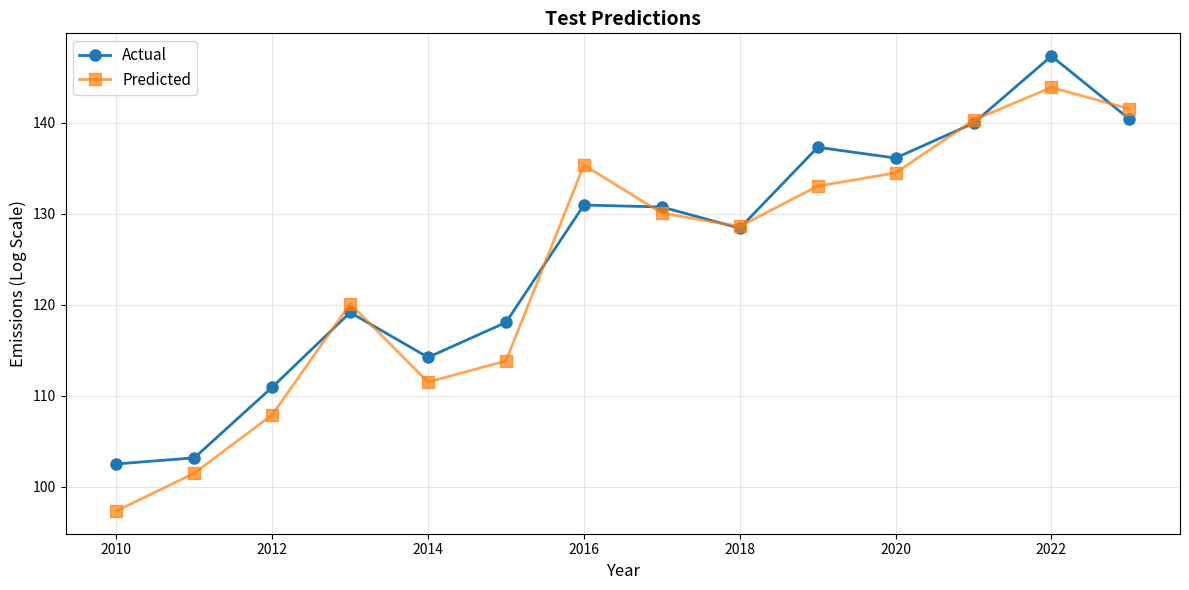
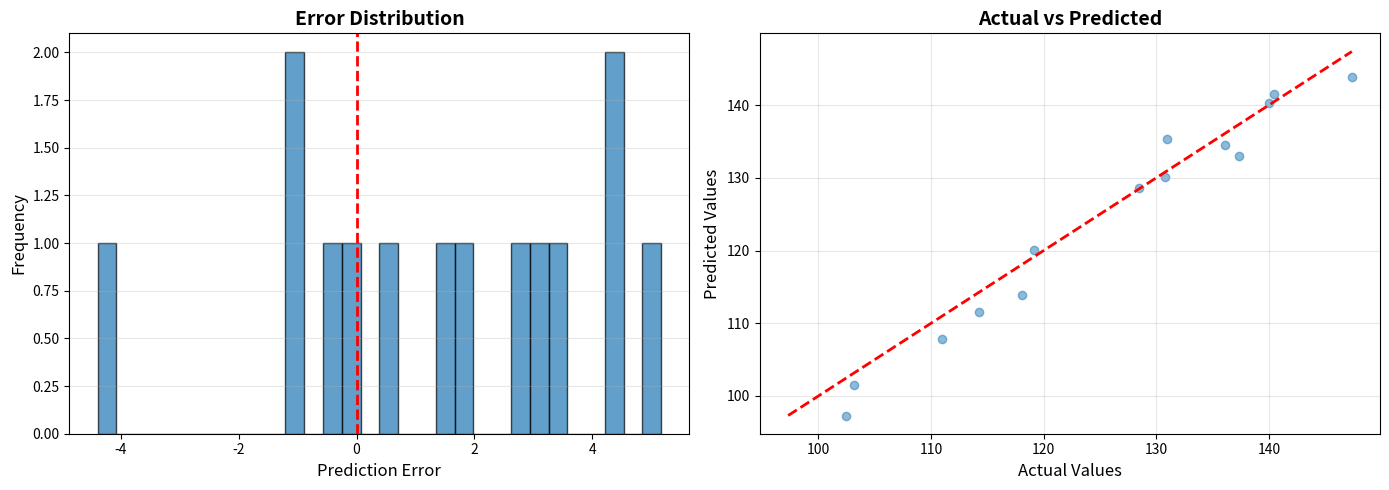

Python code for these plots, in order:
"""
Visualization utilities for time series forecasting results.
"""

import matplotlib.pyplot as plt
import seaborn as sns
import numpy as np
import pandas as pd
from pathlib import Path
from typing import Dict, List, Optional


def plot_predictions_vs_actual(
    y_true: np.ndarray,
    y_pred: np.ndarray,
    years: Optional[np.ndarray] = None,
    title: str = "Predictions vs Actual",
    save_path: Optional[str] = None
):
    """
    Plot predictions against actual values.
    
    Args:
        y_true: Actual values
        y_pred: Predicted values
        years: Year labels (optional)
        title: Plot title
        save_path: Path to save figure
    """
    fig, ax = plt.subplots(figsize=(12, 6))
    
    if years is None:
        years = np.arange(len(y_true))
    
    ax.plot(years, y_true, marker='o', label='Actual', linewidth=2, markersize=8)
    ax.plot(years, y_pred, marker='s', label='Predicted', linewidth=2, markersize=8, alpha=0.7)
    
    ax.set_xlabel('Year', fontsize=12)
    ax.set_ylabel('Emissions (Log Scale)', fontsize=12)
    ax.set_title(title, fontsize=14, fontweight='bold')
    ax.legend(fontsize=11)
    ax.grid(True, alpha=0.3)
    
    plt.tight_layout()
    
    if save_path:
        plt.savefig(save_path, dpi=300, bbox_inches='tight')
    
    plt.show()


def plot_model_comparison(
    comparison_df: pd.DataFrame,
    metrics: List[str] = ['MAE', 'RMSE', 'sMAPE', 'MASE'],
    save_path: Optional[str] = None
):
    """
    Create bar plots comparing models across metrics.
    
    Args:
        comparison_df: DataFrame with columns ['Model', metric1, metric2, ...]
        metrics: List of metrics to plot
        save_path: Path to save figure
    """
    n_metrics = len(metrics)
    n_cols = 2
    n_rows = (n_metrics + 1) // 2
    
    fig, axes = plt.subplots(n_rows, n_cols, figsize=(14, 5 * n_rows))
    axes = axes.flatten() if n_metrics > 1 else [axes]
    
    for i, metric in enumerate(metrics):
        if metric in comparison_df.columns:
            ax = axes[i]
            comparison_df.plot(
                x='Model',
                y=metric,
                kind='bar',
                ax=ax,
                legend=False,
                color=sns.color_palette("husl", len(comparison_df))
            )
            ax.set_title(f'{metric} Comparison', fontsize=12, fontweight='bold')
            ax.set_ylabel(metric, fontsize=11)
            ax.set_xlabel('')
            ax.grid(True, alpha=0.3, axis='y')
            ax.tick_params(axis='x', rotation=45)
    
    # Hide unused subplots
    for i in range(n_metrics, len(axes)):
        axes[i].set_visible(False)
    
    plt.tight_layout()
    
    if save_path:
        plt.savefig(save_path, dpi=300, bbox_inches='tight')
    
    plt.show()


def plot_hierarchical_emissions(
    national_series: pd.Series,
    sector_series: Dict[str, pd.Series],
    save_path: Optional[str] = None
):
    """
    Plot hierarchical emissions (national and sector levels).
    
    Args:
        national_series: National-level time series
        sector_series: Dictionary of sector time series
        save_path: Path to save figure
    """
    fig, (ax1, ax2) = plt.subplots(2, 1, figsize=(14, 10))
    
    # National level
    national_series.plot(ax=ax1, marker='o', linewidth=2.5, color='darkblue')
    ax1.set_title('National-Level GHG Emissions', fontsize=14, fontweight='bold')
    ax1.set_xlabel('Year', fontsize=12)
    ax1.set_ylabel('Log(CO2e Emissions)', fontsize=12)
    ax1.grid(True, alpha=0.3)
    
    # Sector level
    for sector, series in sector_series.items():
        ax2.plot(series.index, series.values, marker='o', label=sector, linewidth=2)
    
    ax2.set_title('Sector-Level GHG Emissions', fontsize=14, fontweight='bold')
    ax2.set_xlabel('Year', fontsize=12)
    ax2.set_ylabel('Log(CO2e Emissions)', fontsize=12)
    ax2.legend(loc='best', fontsize=10)
    ax2.grid(True, alpha=0.3)
    
    plt.tight_layout()
    
    if save_path:
        plt.savefig(save_path, dpi=300, bbox_inches='tight')
    
    plt.show()


def plot_training_curves(
    train_losses: List[float],
    val_losses: List[float],
    metric_name: str = 'Loss',
    save_path: Optional[str] = None
):
    """
    Plot training and validation curves.
    
    Args:
        train_losses: List of training losses per epoch
        val_losses: List of validation losses per epoch
        metric_name: Name of the metric
        save_path: Path to save figure
    """
    fig, ax = plt.subplots(figsize=(10, 6))
    
    epochs = np.arange(1, len(train_losses) + 1)
    ax.plot(epochs, train_losses, marker='o', label='Training', linewidth=2)
    ax.plot(epochs, val_losses, marker='s', label='Validation', linewidth=2)
    
    ax.set_xlabel('Epoch', fontsize=12)
    ax.set_ylabel(metric_name, fontsize=12)
    ax.set_title(f'{metric_name} Curves', fontsize=14, fontweight='bold')
    ax.legend(fontsize=11)
    ax.grid(True, alpha=0.3)
    
    plt.tight_layout()
    
    if save_path:
        plt.savefig(save_path, dpi=300, bbox_inches='tight')
    
    plt.show()


def plot_error_distribution(
    y_true: np.ndarray,
    y_pred: np.ndarray,
    save_path: Optional[str] = None
):
    """
    Plot error distribution histogram.
    
    Args:
        y_true: Actual values
        y_pred: Predicted values
        save_path: Path to save figure
    """
    errors = y_true - y_pred
    
    fig, axes = plt.subplots(1, 2, figsize=(14, 5))
    
    # Histogram
    axes[0].hist(errors, bins=30, edgecolor='black', alpha=0.7)
    axes[0].axvline(0, color='red', linestyle='--', linewidth=2)
    axes[0].set_xlabel('Prediction Error', fontsize=12)
    axes[0].set_ylabel('Frequency', fontsize=12)
    axes[0].set_title('Error Distribution', fontsize=14, fontweight='bold')
    axes[0].grid(True, alpha=0.3, axis='y')
    
    # Scatter plot
    axes[1].scatter(y_true, y_pred, alpha=0.5)
    
    # Add diagonal line (perfect prediction)
    min_val = min(y_true.min(), y_pred.min())
    max_val = max(y_true.max(), y_pred.max())
    axes[1].plot([min_val, max_val], [min_val, max_val], 'r--', linewidth=2)
    
    axes[1].set_xlabel('Actual Values', fontsize=12)
    axes[1].set_ylabel('Predicted Values', fontsize=12)
    axes[1].set_title('Actual vs Predicted', fontsize=14, fontweight='bold')
    axes[1].grid(True, alpha=0.3)
    
    plt.tight_layout()
    
    if save_path:
        plt.savefig(save_path, dpi=300, bbox_inches='tight')
    
    plt.show()


def create_metrics_table(
    results_dict: Dict[str, Dict[str, float]],
    save_path: Optional[str] = None
) -> pd.DataFrame:
    """
    Create a formatted metrics comparison table.
    
    Args:
        results_dict: Dictionary {model_name: {metric: value}}
        save_path: Path to save table as CSV
        
    Returns:
        DataFrame with comparison table
    """
    df = pd.DataFrame(results_dict).T
    df = df.round(4)
    
    if save_path:
        df.to_csv(save_path)
    
    return df


def plot_attention_heatmap(
    attention_weights: np.ndarray,
    years: Optional[np.ndarray] = None,
    save_path: Optional[str] = None
):
    """
    Visualize attention weights as a heatmap.
    
    Args:
        attention_weights: Attention matrix [seq_len, seq_len]
        years: Year labels (optional)
        save_path: Path to save figure
    """
    fig, ax = plt.subplots(figsize=(10, 8))
    
    if years is None:
        years = np.arange(attention_weights.shape[0])
    
    sns.heatmap(
        attention_weights,
        xticklabels=years,
        yticklabels=years,
        cmap='viridis',
        ax=ax,
        cbar_kws={'label': 'Attention Weight'}
    )
    
    ax.set_title('Attention Weights Heatmap', fontsize=14, fontweight='bold')
    ax.set_xlabel('Key Position', fontsize=12)
    ax.set_ylabel('Query Position', fontsize=12)
    
    plt.tight_layout()
    
    if save_path:
        plt.savefig(save_path, dpi=300, bbox_inches='tight')
    
    plt.show()


if __name__ == "__main__":
    # Test visualizations with synthetic data
    np.random.seed(42)
    
    years = np.arange(2010, 2024)
    y_true = np.linspace(100, 150, len(years)) + np.random.normal(0, 5, len(years))
    y_pred = y_true + np.random.normal(0, 3, len(years))
    
    print("Testing visualization functions...")
    
    # Test predictions plot
    plot_predictions_vs_actual(y_true, y_pred, years, title="Test Predictions")
    
    # Test error distribution
    plot_error_distribution(y_true, y_pred)
    
    # Test metrics table
    results = {
        'ARIMA': {'MAE': 3.5, 'RMSE': 4.2, 'sMAPE': 5.1},
        'LSTM': {'MAE': 2.8, 'RMSE': 3.5, 'sMAPE': 4.2},
        'MST': {'MAE': 2.1, 'RMSE': 2.8, 'sMAPE': 3.5}
    }
    df = create_metrics_table(results)
    print("\nMetrics Table:")
    print(df)

